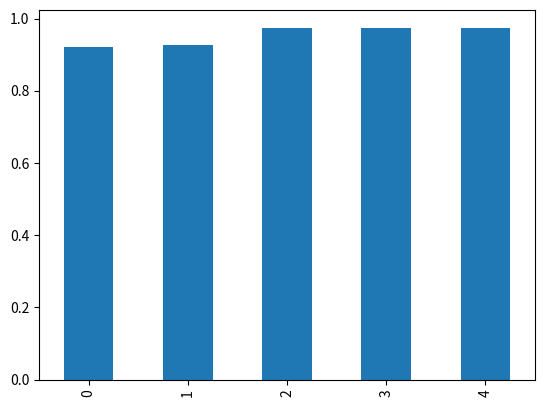

This figure's Python source:
from pandas import Series

import matplotlib.pyplot as plt

data = [0.9218, 0.926, 0.9737, 0.9746, 0.9752]
myseries =Series(data)
myseries.plot(kind='bar')

filename = 'mnist_test_result.png'
plt.savefig(filename)
print(filename + ' 파일 저장됨')